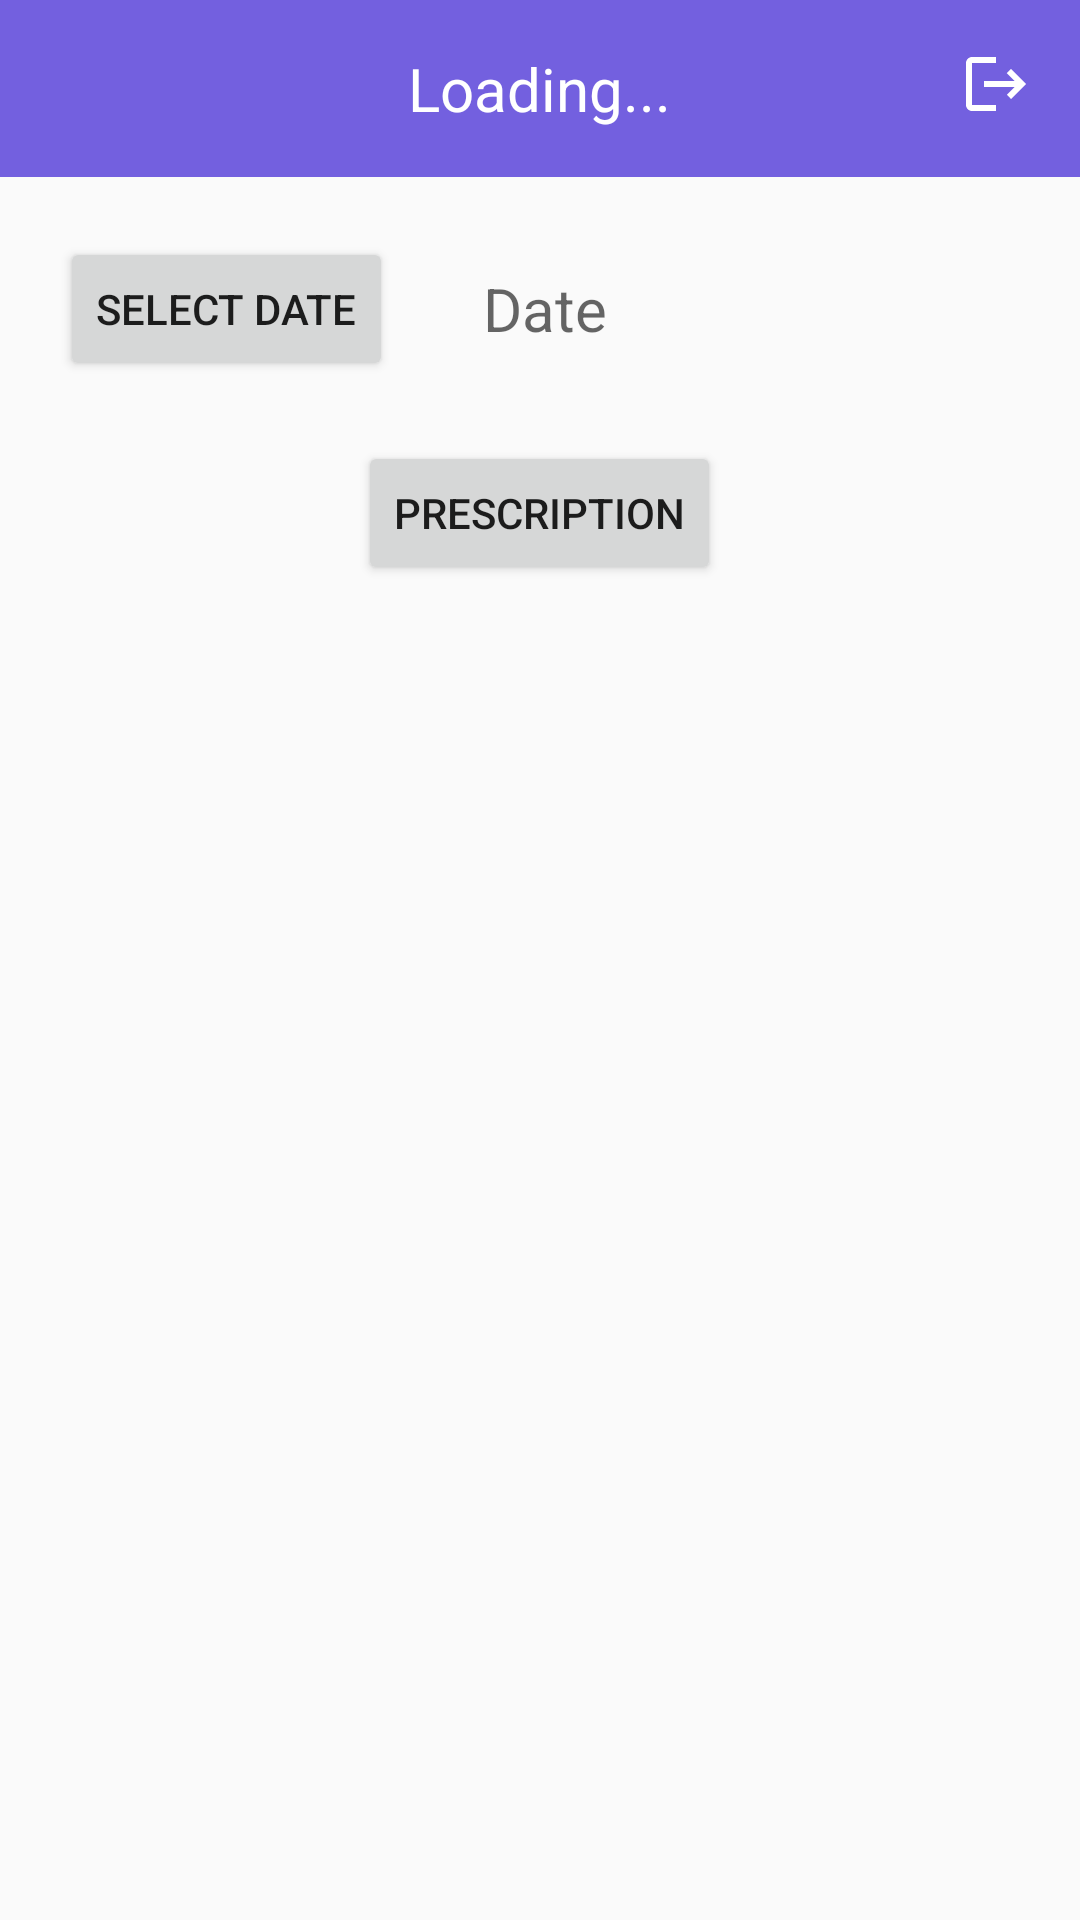

Produce the Android XML layout that renders to this screen, including the resource entries it uses.
<!-- AndroidManifest.xml: application theme Theme.HospitalPrescription -->
<!-- res/layout/activity_upload_prescription.xml -->
<?xml version="1.0" encoding="utf-8"?>
<LinearLayout xmlns:android="http://schemas.android.com/apk/res/android"
    xmlns:app="http://schemas.android.com/apk/res-auto"
    xmlns:tools="http://schemas.android.com/tools"
    android:layout_width="match_parent"
    android:layout_height="match_parent"
    android:orientation="vertical"
    android:gravity="center_horizontal"
    tools:context=".UploadPrescriptionActivity"
    >
    <include
        android:id="@+id/include"
        layout="@layout/toolbar1" />









    <LinearLayout
        android:layout_width="match_parent"
        android:layout_height="wrap_content"
        android:gravity="center"
        android:padding="20dp">
        <Button
            android:id="@+id/btnSelect"
            android:layout_width="wrap_content"
            android:layout_height="wrap_content"
            android:text="@string/select_date"
            tools:ignore="MissingConstraints"
            android:layout_marginEnd="20dp"/>

        <com.google.android.material.textfield.TextInputLayout
            android:id="@+id/textInputLayout"
            android:layout_width="match_parent"
            android:layout_height="match_parent"
            tools:ignore="MissingConstraints">

            <TextView
                android:id="@+id/datePre"
                android:layout_width="match_parent"
                android:layout_height="match_parent"
                android:hint="@string/date"
                android:gravity="center_vertical"
                android:textSize="20sp"
                android:paddingStart="10dp"
                tools:ignore="RtlSymmetry" />

        </com.google.android.material.textfield.TextInputLayout>
    </LinearLayout>
    <LinearLayout
        android:layout_width="match_parent"
        android:layout_height="wrap_content"
        android:orientation="vertical"
        android:gravity="center_horizontal">
        <Button
            android:id="@+id/uploadPre"
            android:layout_width="wrap_content"
            android:layout_height="wrap_content"
            android:text="@string/prescription"/>
        <ImageView
            android:id="@+id/imageBtn"
            android:layout_width="280sp"
            android:layout_height="280sp"
            android:contentDescription="@string/todo" />
    </LinearLayout>
    <Button
        android:id="@+id/addPrescription"
        android:layout_width="wrap_content"
        android:layout_height="wrap_content"
        android:text="@string/add_prescription"
        android:visibility="gone"/>
    <ProgressBar
        android:id="@+id/progressImageUp"
        android:visibility="gone"
        android:layout_width="wrap_content"
        android:layout_height="wrap_content"/>


</LinearLayout>
<!-- res/layout/toolbar1.xml (included above) -->
<?xml version="1.0" encoding="utf-8"?>
<RelativeLayout xmlns:android="http://schemas.android.com/apk/res/android"
    xmlns:tools="http://schemas.android.com/tools"
    android:layout_width="match_parent"
    android:layout_height="wrap_content"
    android:background="#7360DF">
    <RelativeLayout
        android:layout_width="match_parent"
        android:layout_height="wrap_content"
        android:background="#7360DF"
        tools:ignore="UselessParent"
        android:padding="16sp">

        <ImageView
            android:id="@+id/goBack"
            android:layout_width="wrap_content"
            android:layout_height="wrap_content"
            android:src="@drawable/baseline_arrow_back_24"
            android:contentDescription="@string/todo"
            android:layout_alignParentStart="true"/>

        <TextView
            android:id="@+id/holderName"
            android:layout_width="wrap_content"
            android:layout_height="wrap_content"
            android:text="@string/loading"
            tools:ignore="RelativeOverlap"
            android:textColor="#fff"
            android:layout_centerHorizontal="true"
            android:textSize="20sp"/>

        <ImageView
            android:id="@+id/logOutBtn"
            android:layout_width="wrap_content"
            android:layout_height="wrap_content"
            android:src="@drawable/logout"
            android:contentDescription="@string/todo"
            android:layout_alignParentEnd="true"/>
    </RelativeLayout>

</RelativeLayout>
<!-- resources referenced by this layout -->
<resources>
  <!-- drawable logout (drawable) -->
  <vector android:autoMirrored="true" android:height="24dp"
      android:tint="#fff" android:viewportHeight="24"
      android:viewportWidth="24" android:width="24dp" xmlns:android="http://schemas.android.com/apk/res/android">
      <path android:fillColor="@android:color/black" android:pathData="M17,7l-1.41,1.41L18.17,11H8v2h10.17l-2.58,2.58L17,17l5,-5zM4,5h8V3H4c-1.1,0 -2,0.9 -2,2v14c0,1.1 0.9,2 2,2h8v-2H4V5z"/>
  </vector>
  <string name="add_prescription">Add Prescription</string>
  <string name="date">Date</string>
  <string name="doctor_name">Doctor Name</string>
  <string name="loading">Loading...</string>
  <string name="prescription">Prescription</string>
  <string name="select_date">Select Date</string>
  <string name="todo">TODO</string>
  <style name="Theme.HospitalPrescription" parent="Theme.AppCompat.Light.NoActionBar" />
</resources>
